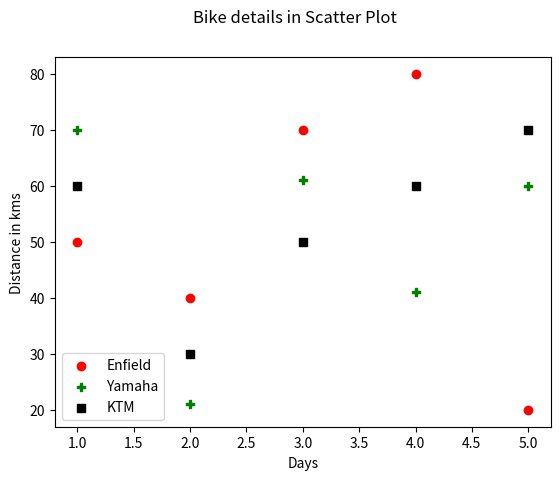

Reproduce this figure in Python.
import matplotlib.pyplot as plt
import numpy as np

#Enfield:
x = np.array([1,2,3,4,5,])
y = np.array([50,40,70,80,20])
color = "red"
bike = "Enfield"
plt.scatter(x, y, c = color, marker="o", label=bike)

#Yamaha:
x = np.array([1,2,3,4,5])
y = np.array([70,21,61,41,60])
color = "green"
bike = "Yamaha"
plt.scatter(x, y, c = color, marker="P", label=bike)

#KTM:
x = np.array([1,2,3,4,5])
y = np.array([60,30,50,60,70])
color = "black"
bike = "KTM"
plt.scatter(x, y, c = color, marker="s", label=bike)

plt.ylabel("Distance in kms")
plt.xlabel("Days")
plt.suptitle("Bike details in Scatter Plot") # title of the graph
plt.legend() #adds legend
plt.show() #shows the plot